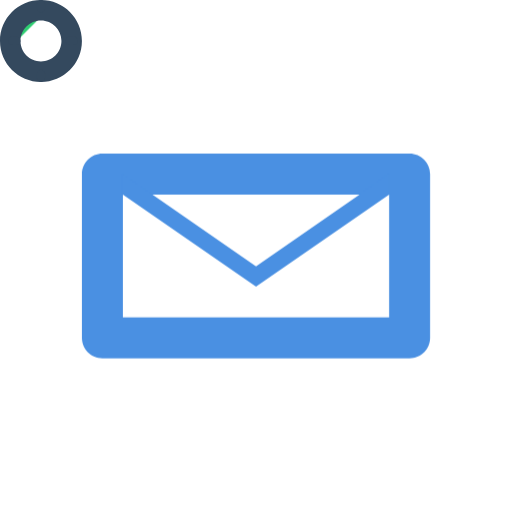
t = 0.00 s
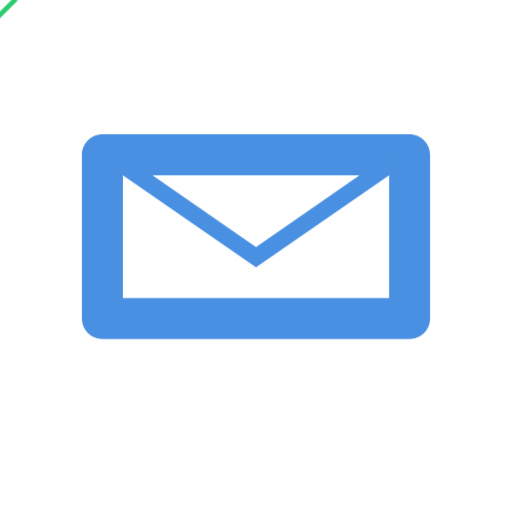
t = 1.25 s
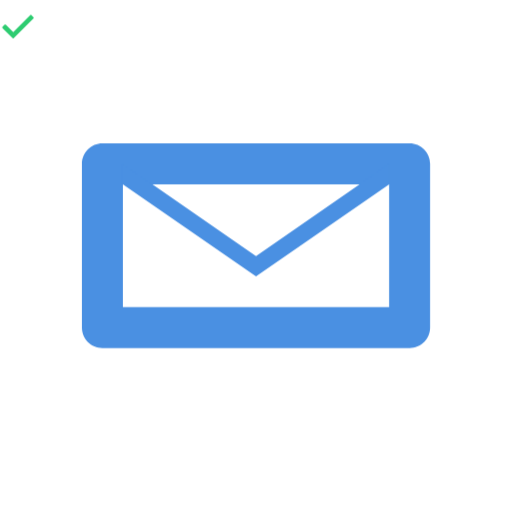
t = 3.75 s
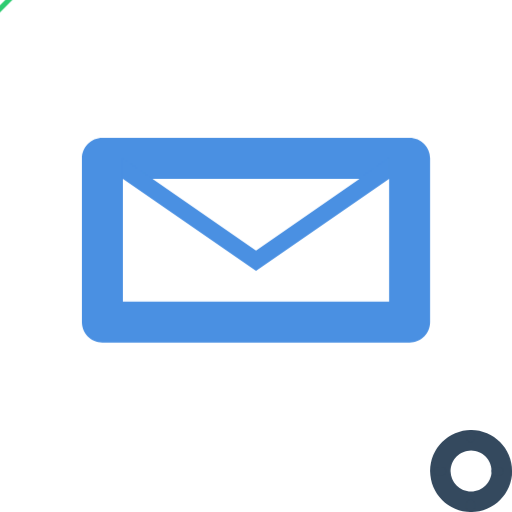
t = 5.00 s
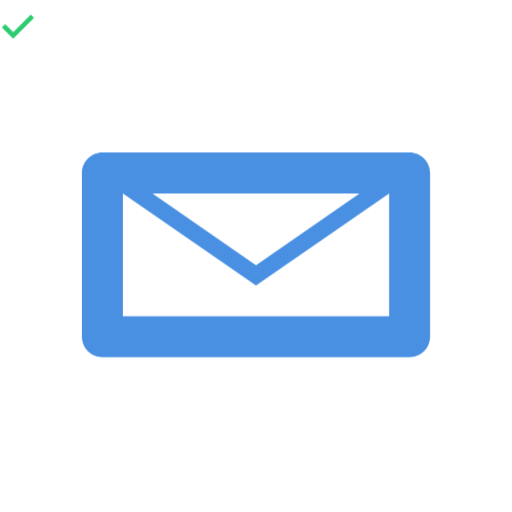
t = 6.25 s
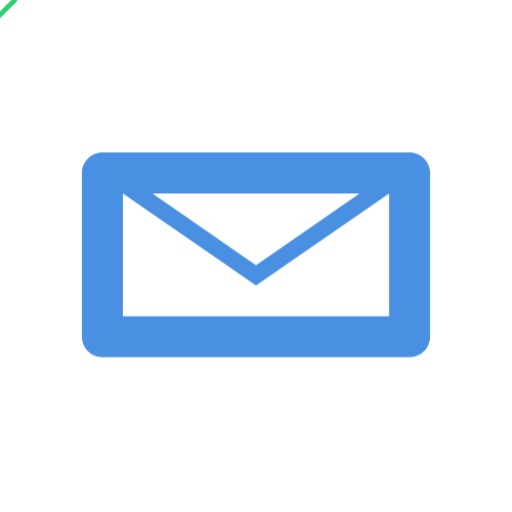
t = 8.75 s

The animated SVG that drew these frames (rendered in a browser with its animation timeline set to each time). Animation: 3 CSS @keyframes rules; one cycle of 10.00 s, repeats indefinitely.

<?xml version="1.0" encoding="utf-8"?>
<svg xmlns="http://www.w3.org/2000/svg" viewBox="0 0 500 500">
    <style>
        .envelope {
            fill: #4a90e2;
            animation: float 3s ease-in-out infinite;
        }
        .check {
            fill: #2ecc71;
            transform-origin: center;
            animation: scale 2s ease-in-out infinite;
        }
        .gear {
            fill: #34495e;
            transform-origin: center;
            animation: rotate 10s linear infinite;
        }
        @keyframes float {
            0%, 100% { transform: translateY(0); }
            50% { transform: translateY(-20px); }
        }
        @keyframes scale {
            0%, 100% { transform: scale(1); }
            50% { transform: scale(1.1); }
        }
        @keyframes rotate {
            from { transform: rotate(0deg); }
            to { transform: rotate(360deg); }
        }
    </style>
    <g class="envelope">
        <path d="M400,150H100c-11,0-20,9-20,20v160c0,11,9,20,20,20h300c11,0,20-9,20-20V170C420,159,411,150,400,150z M380,190v120H120V190 H380z"/>
        <path d="M250,280L120,190v-20l130,90l130-90v20L250,280z"/>
    </g>
    <g class="check" transform="translate(200, 200)">
        <path d="M35.5,19.9l-2.1-2.1c-0.3-0.3-0.8-0.3-1.1,0L15.9,34.2l-7.2-7.2c-0.3-0.3-0.8-0.3-1.1,0l-2.1,2.1 c-0.3,0.3-0.3,0.8,0,1.1l9.8,9.8c0.3,0.3,0.8,0.3,1.1,0l18.1-18.1C35.8,20.7,35.8,20.2,35.5,19.9z"/>
    </g>
    <g class="gear" transform="translate(300, 300)">
        <path d="M80,40c0-22.1-17.9-40-40-40S0,17.9,0,40s17.9,40,40,40S80,62.1,80,40z M40,60c-11,0-20-9-20-20s9-20,20-20s20,9,20,20 S51,60,40,60z"/>
        <path d="M40,0c-2.2,0-4,1.8-4,4v4c0,2.2,1.8,4,4,4s4-1.8,4-4V4C44,1.8,42.2,0,40,0z"/>
        <path d="M40,68c-2.2,0-4,1.8-4,4v4c0,2.2,1.8,4,4,4s4-1.8,4-4v-4C44,69.8,42.2,68,40,68z"/>
        <path d="M72,36h-4c-2.2,0-4,1.8-4,4s1.8,4,4,4h4c2.2,0,4-1.8,4-4S74.2,36,72,36z"/>
        <path d="M16,36h-4c-2.2,0-4,1.8-4,4s1.8,4,4,4h4c2.2,0,4-1.8,4-4S18.2,36,16,36z"/>
    </g>
</svg>
